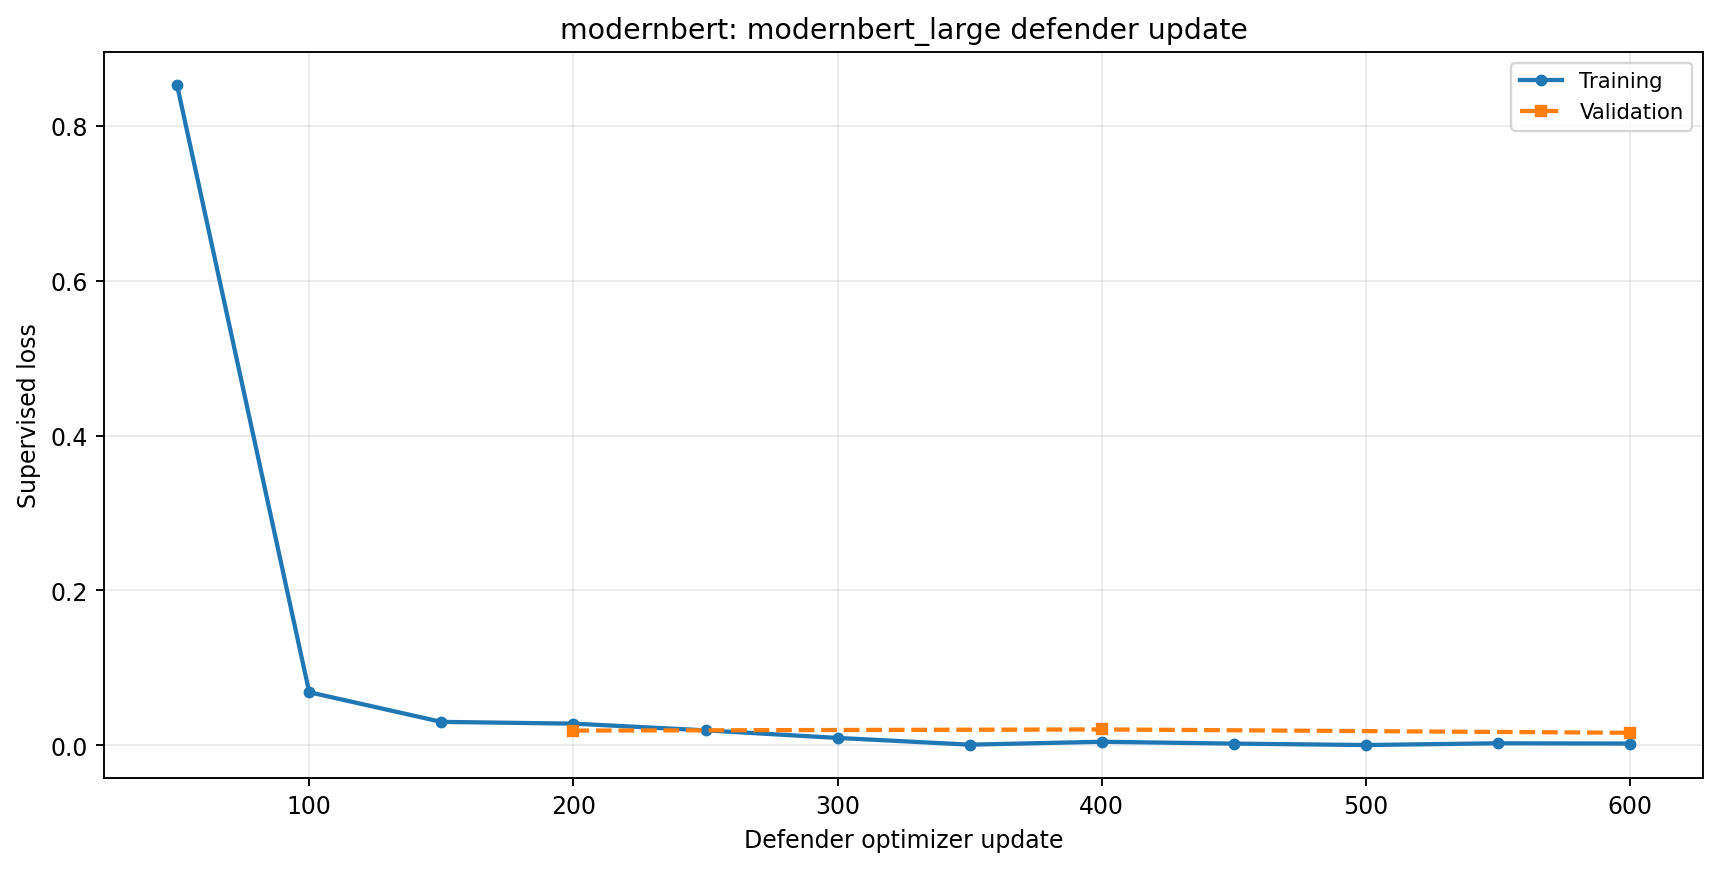

The data file committed next to this chart (first rows):
series, x, y
Training, 50, 0.8527
Training, 100, 0.0685
Training, 150, 0.03019
Training, 200, 0.02791
Training, 250, 0.01923
Training, 300, 0.009454
Training, 350, 0.0007497
Training, 400, 0.004474
Training, 450, 0.002116
Training, 500, 0.0002595
Training, 550, 0.002519
Training, 600, 0.002179
Validation, 200, 0.01892
Validation, 400, 0.02043
Validation, 600, 0.0161
